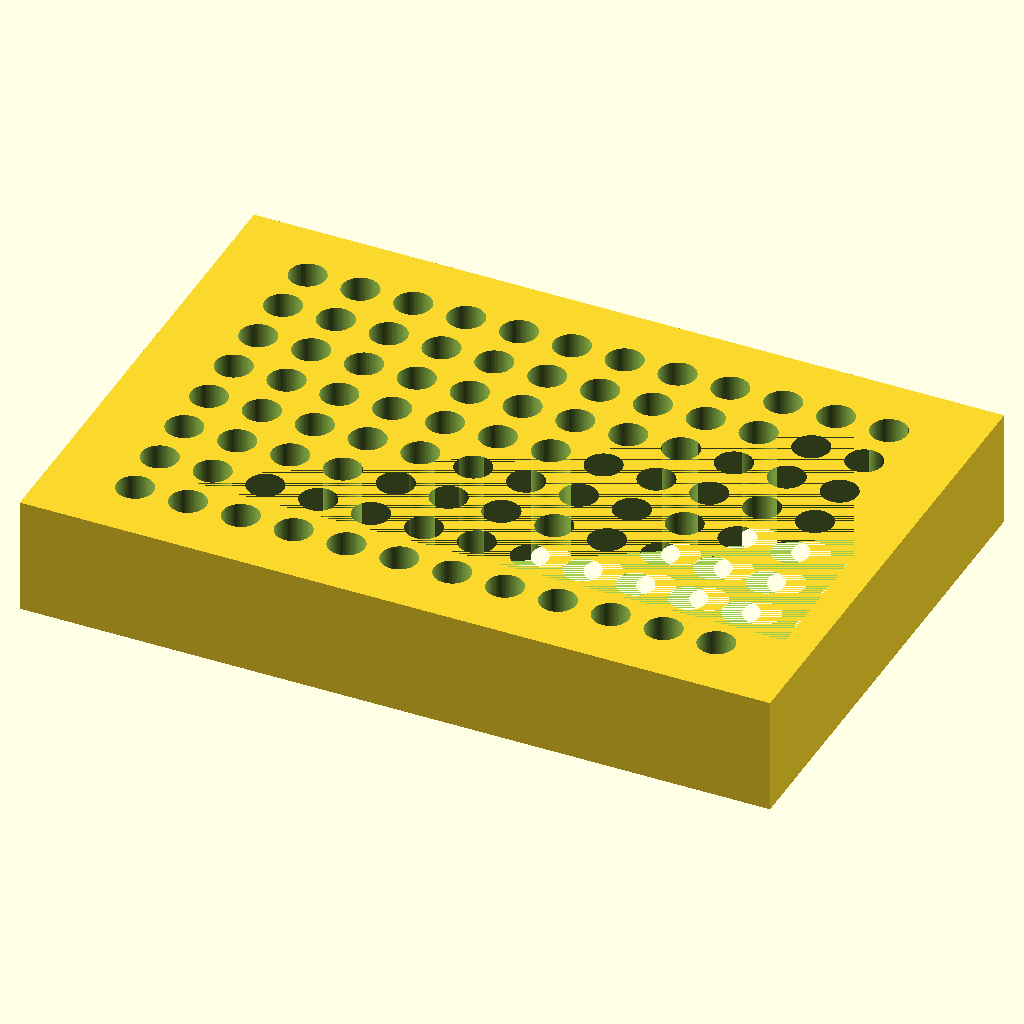
Cell 1: the model at its default parameters.
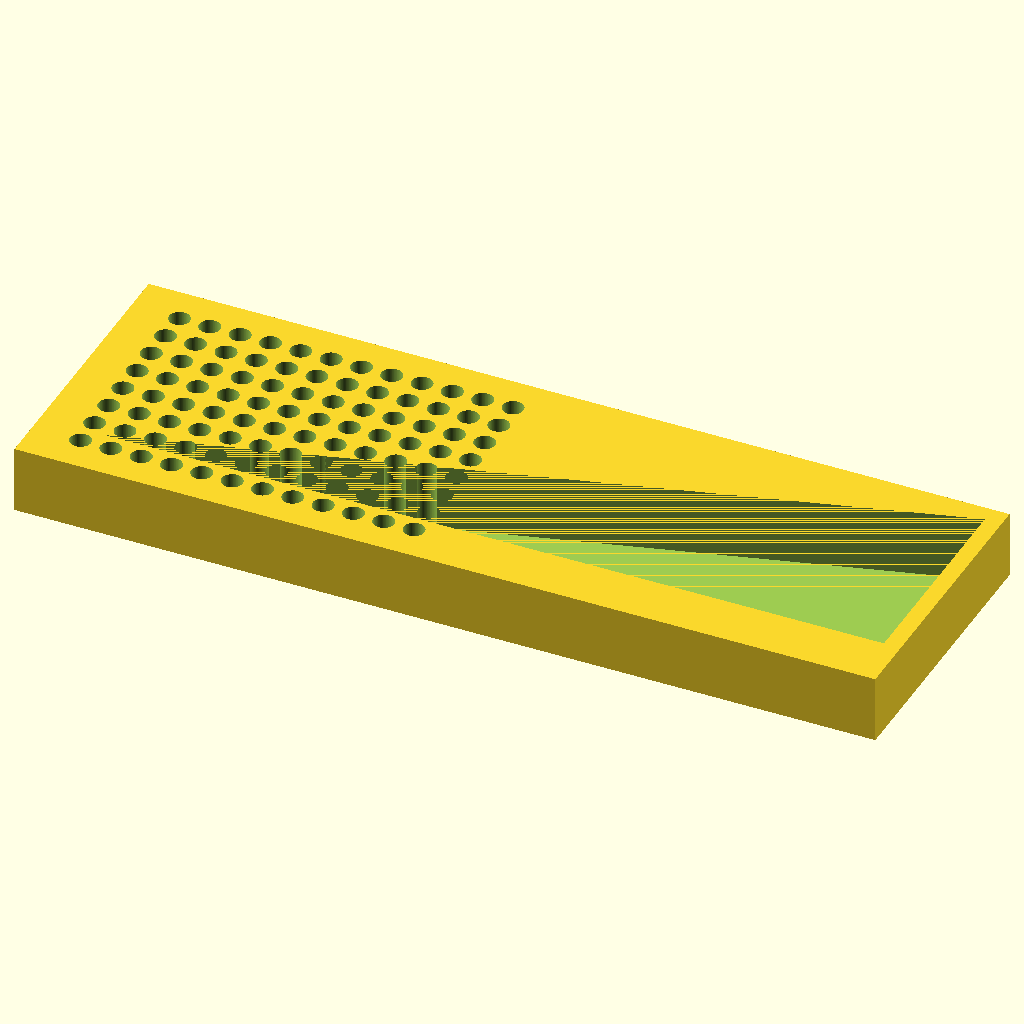
Cell 2: the same model with block_l = 255.52.
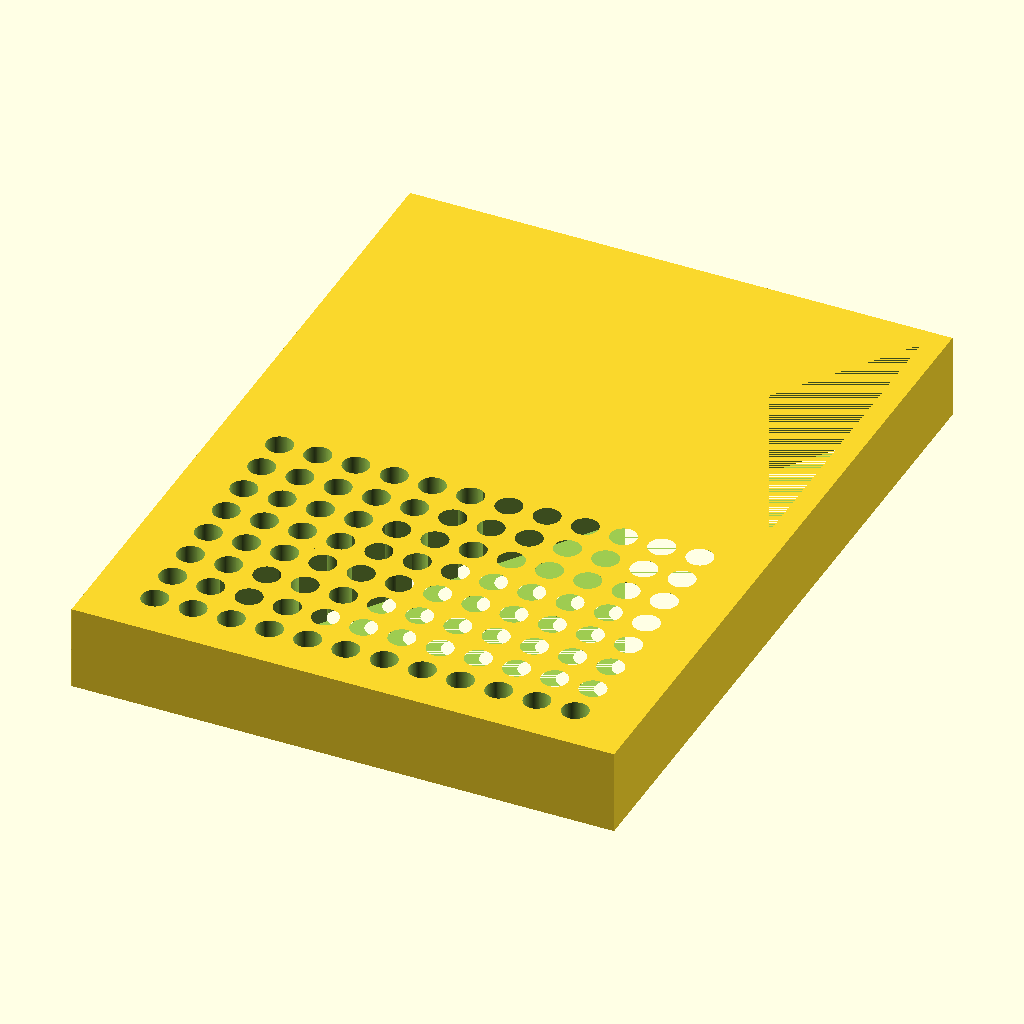
Cell 3: block_w = 170.96 (everything else at default).
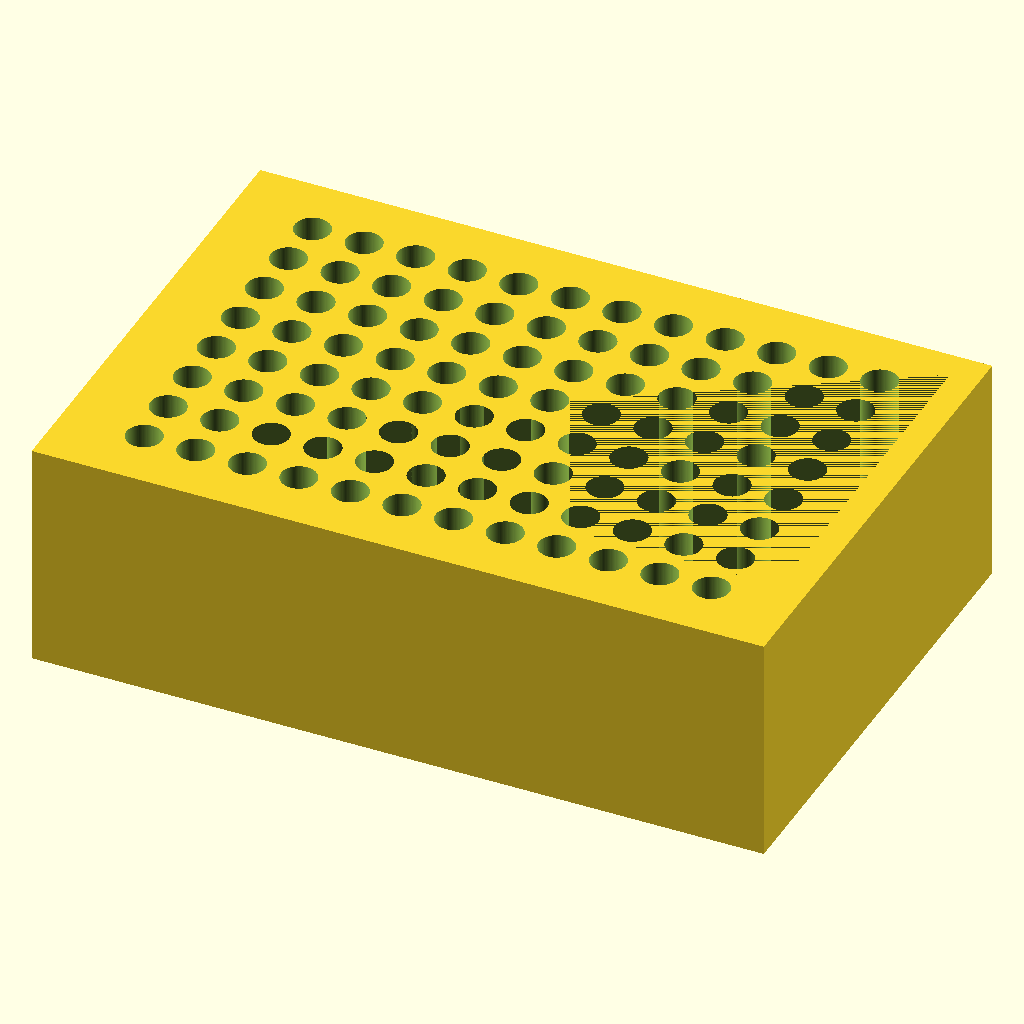
Cell 4: block_h = 40 (everything else at default).
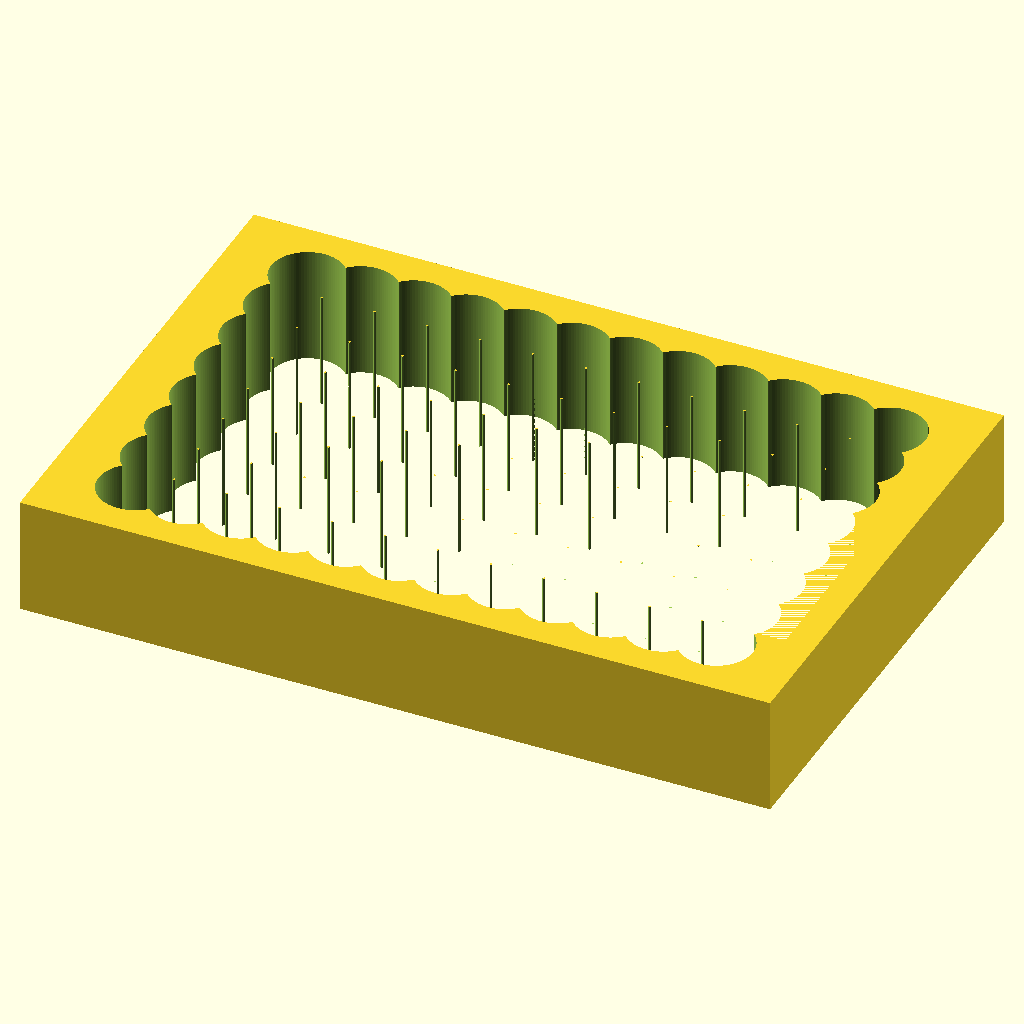
Cell 5: hole_d = 12.4 (everything else at default).
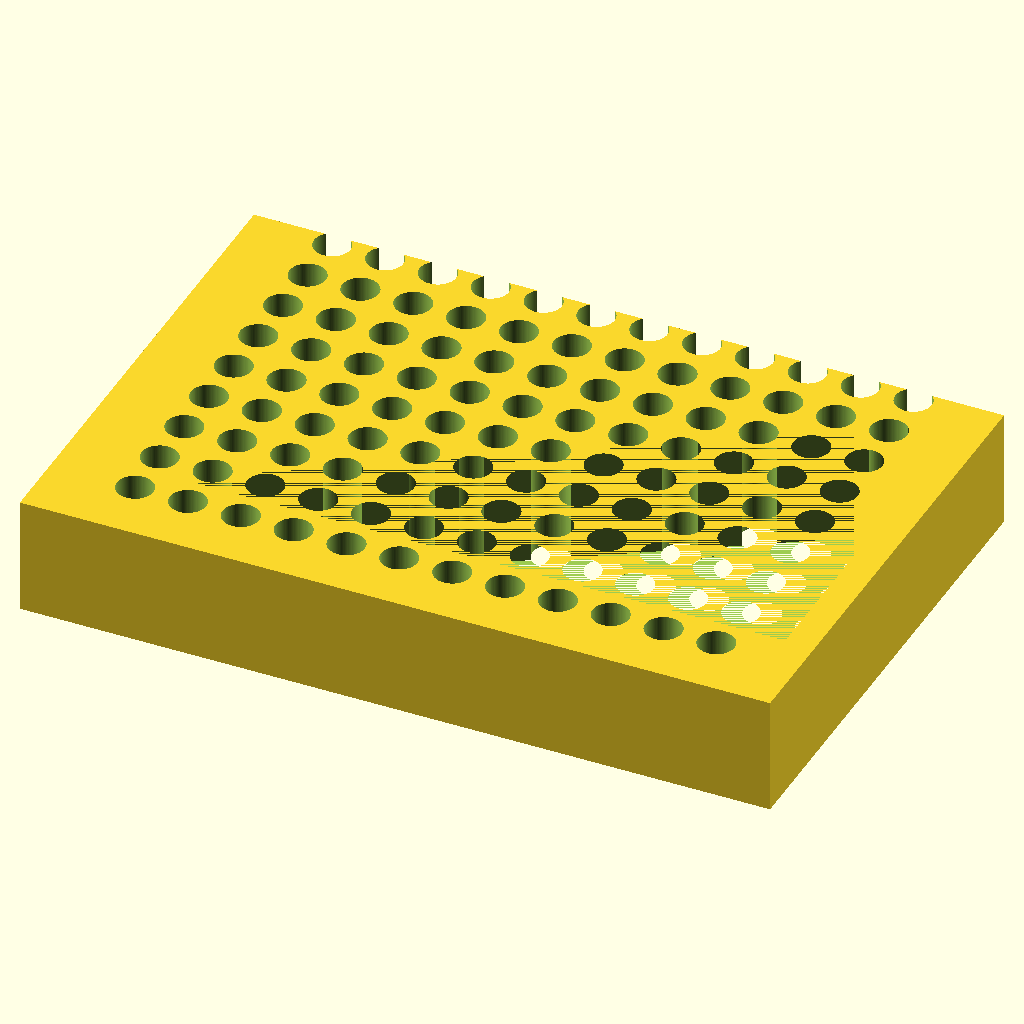
Cell 6: hole_rows = 16 (everything else at default).
The same orthographic view direction (rotation 55°, 0°, 25°; colour scheme Cornfield) for every cell, with the view re-fitted per cell, so scale and position can differ between cells.
The OpenSCAD source (bench/results/gpu-v11s1-g3/code/scadcoder-v11s1/pcr_tube_rack_sbs_s0_a0.scad):
// 96-well PCR tube rack - microplate footprint (ANSI/SLAS)
// Print orientation: flat on bed, holes open top and bottom

// ---- Block ----
block_l = 127.76;   // block length along X (mm)
block_w = 85.48;    // block width along Y (mm)
block_h = 20;       // block height along Z (mm)

// ---- Holes ----
hole_d     = 6.2;   // hole diameter (mm)
hole_rows  = 8;     // number of rows along Y
hole_cols  = 12;    // number of columns along X
hole_pitch = 9.0;   // centre-to-centre spacing (mm)
hole_x0    = 14.38; // first hole offset from left edge (mm)
hole_y0    = 11.24; // first hole offset from back edge (mm)

// ---- Chamfer ----
chamf_leg  = 5;     // 45-degree chamfer leg length off A1 corner (mm)

// ---- Misc ----
eps = 0.5;          // cutter overshoot past faces (mm)
$fn = 96;           // circle resolution

difference() {
    // Main block, centred in X/Y, resting on z = 0
    translate([-block_l/2, -block_w/2, 0])
        cube([block_l, block_w, block_h]);

    // 96 through-holes
    for (i = [0 : hole_cols - 1])
        for (j = [0 : hole_rows - 1])
            translate([hole_x0 + i*hole_pitch - block_l/2,
                       hole_y0 + j*hole_pitch - block_w/2,
                       -eps])
                cylinder(d = hole_d, h = block_h + 2*eps);

    // Orientation chamfer at A1 corner (positive X, positive Y)
    translate([hole_x0 - block_l/2, hole_y0 - block_w/2, 0])
        linear_extrude(height = block_h)
            polygon([
                [chamf_leg, chamf_leg],
                [block_l/2 - hole_x0 + block_l/2 - chamf_leg, chamf_leg],
                [block_l/2 - hole_x0 + block_l/2 - chamf_leg,
                 block_w/2 - hole_y0 + block_w/2 - chamf_leg]
            ]);
}
Parameter table extracted from the source (name, type, default, range or options):
block_l: number, default 127.76
block_w: number, default 85.48
block_h: number, default 20
hole_d: number, default 6.2
hole_rows: number, default 8
hole_cols: number, default 12
hole_pitch: number, default 9
hole_x0: number, default 14.38
hole_y0: number, default 11.24
chamf_leg: number, default 5
eps: number, default 0.5
